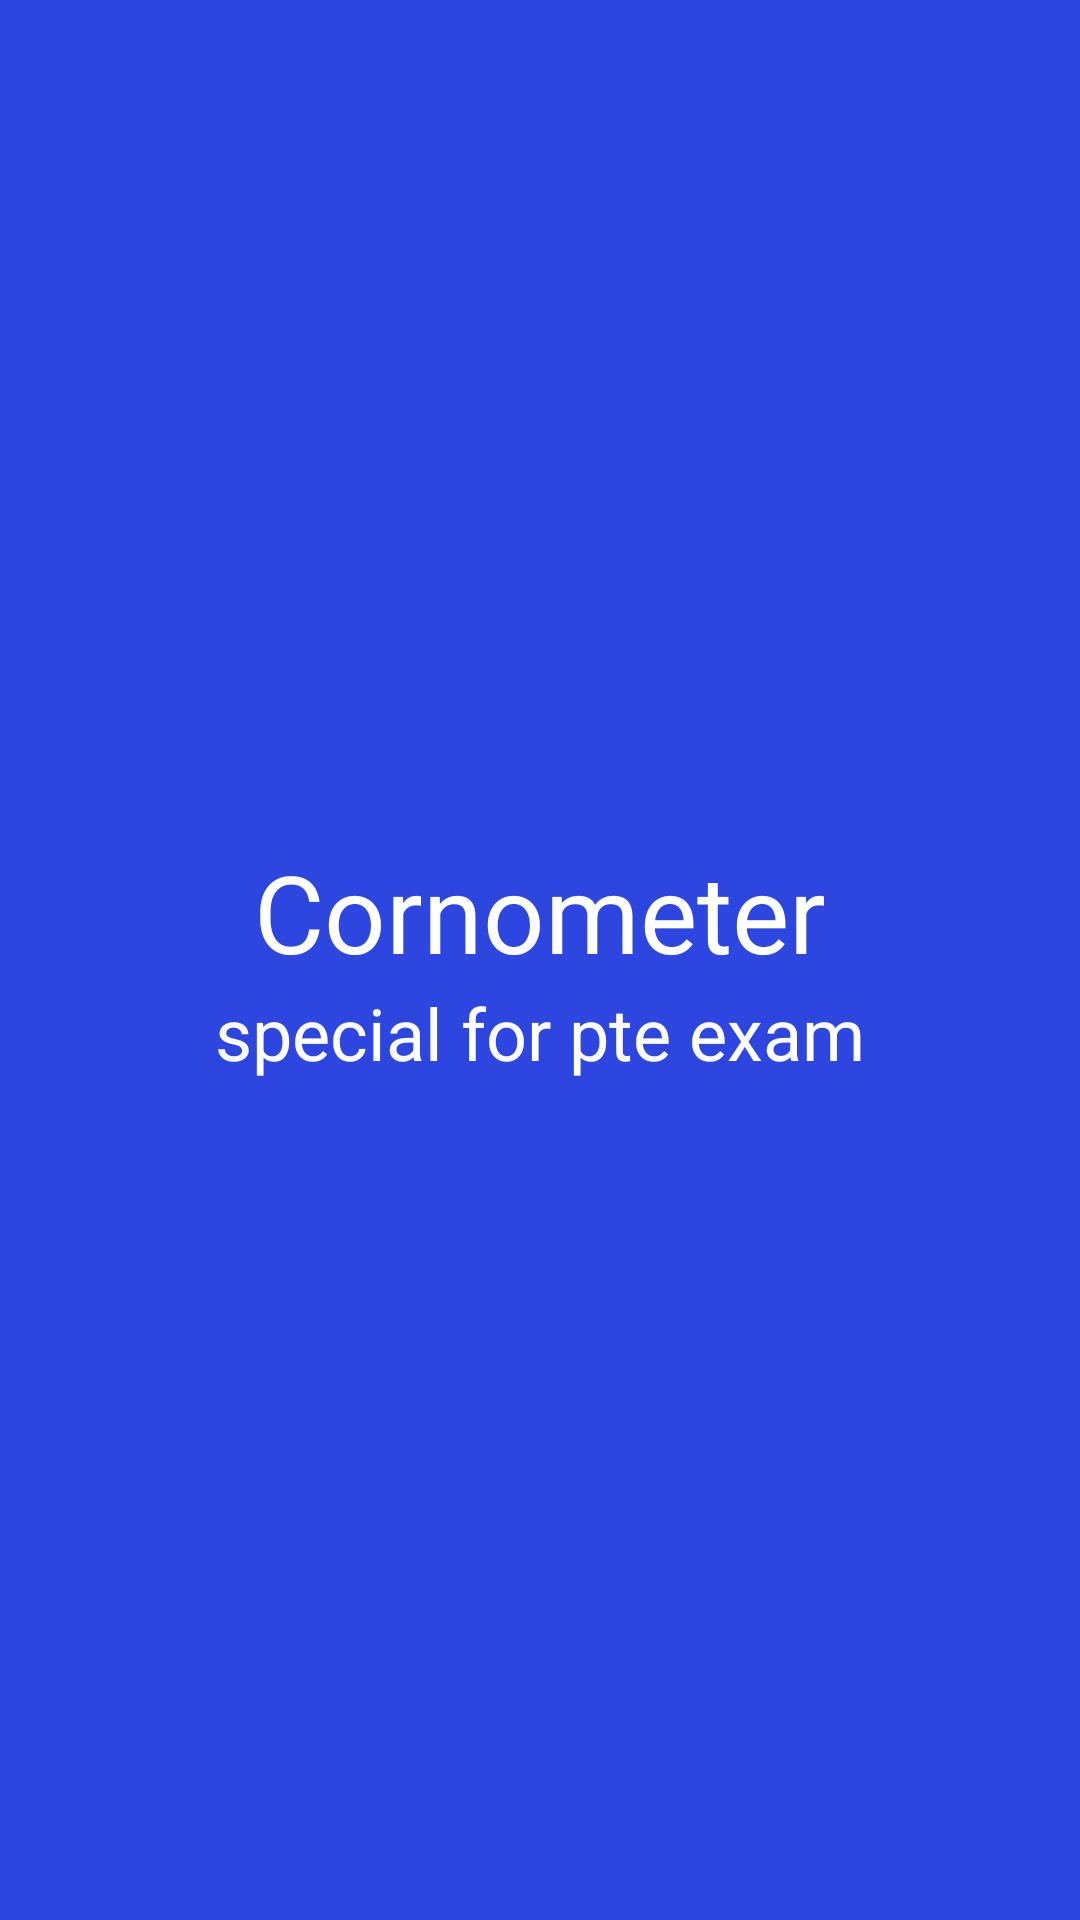

Produce the Android XML layout that renders to this screen, including the resource entries it uses.
<!-- AndroidManifest.xml: application theme AppTheme -->
<!-- res/layout/activity_splash.xml -->
<RelativeLayout android:layout_width="match_parent"
    android:layout_height="match_parent"
    android:background="@color/darkblue"
    xmlns:android="http://schemas.android.com/apk/res/android" >
    <ImageView
        android:layout_width="match_parent"
        android:layout_height="match_parent"
        android:src="@drawable/background"/>
    <LinearLayout
        android:layout_width="match_parent"
        android:layout_height="wrap_content"
        android:orientation="vertical"
        android:layout_centerInParent="true">
        <TextView
            android:layout_width="match_parent"
            android:layout_height="wrap_content"
            android:layout_centerHorizontal="true"
            android:textColor="@color/white"
            android:textSize="36sp"
            android:text="Cornometer"
            android:gravity="center_horizontal"
            />
        <TextView
            android:layout_width="match_parent"
            android:layout_height="wrap_content"
            android:layout_centerHorizontal="true"
            android:textColor="@color/white"
            android:textSize="24sp"
            android:text="special for pte exam"
            android:gravity="center_horizontal"
            />


    </LinearLayout>

</RelativeLayout>
<!-- resources referenced by this layout -->
<resources>
  <color name="darkblue">#2d46e0</color>
  <color name="white">#ffffff</color>
  <style name="AppTheme" parent="Theme.AppCompat.Light.NoActionBar">
          
          <item name="colorPrimary">@color/colorPrimary</item>
          <item name="colorPrimaryDark">@color/colorPrimaryDark</item>
          <item name="colorAccent">@color/colorAccent</item>
      </style>
  <color name="colorPrimary">#008577</color>
  <color name="colorPrimaryDark">#00574B</color>
  <color name="colorAccent">#D81B60</color>
</resources>
